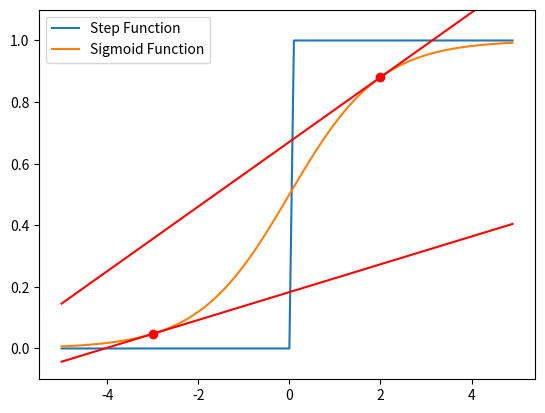

Source code (Python):
### 왼쪽에 계단 함수, 오른쪽에 시그모이드 함수 그리기
### 추가로 각 함수의 기울기도 그리기

import numpy as np
import matplotlib.pylab as plt

def step_function(x):
    return np.array(x > 0, dtype=int)

def sigmoid(x):
    return 1 / (1 + np.exp(-x))

# 시그모이드 함수의 기울기 계산 함수
def sigmoid_gradient(x):
    return sigmoid(x) * (1 - sigmoid(x))

x = np.arange(-5.0, 5.0, 0.1)
y1 = step_function(x)
y2 = sigmoid(x)

# 시그모이드 함수와 계단 함수 그리기
plt.plot(x, y1, label='Step Function')
plt.plot(x, y2, label='Sigmoid Function')
plt.ylim(-0.1, 1.1)  # y축 범위 지정

# 기울기를 계산할 두 점
points = [2, -3]

# 각 점에 대한 기울기 직선 그리기
for point in points:
    slope = sigmoid_gradient(point)  # 점에서의 기울기
    plt.plot(point, sigmoid(point), 'ro')  # 점 그리기
    # 기울기 직선의 시작과 끝 점 계산
    line_x = np.array([x[0], x[-1]])  # 직선을 그릴 x 값 범위
    line_y = slope * (line_x - point) + sigmoid(point)  # 직선의 y 값 계산
    plt.plot(line_x, line_y, 'r-')  # 기울기 직선 그리기

plt.legend()  # 범례 표시
plt.show()